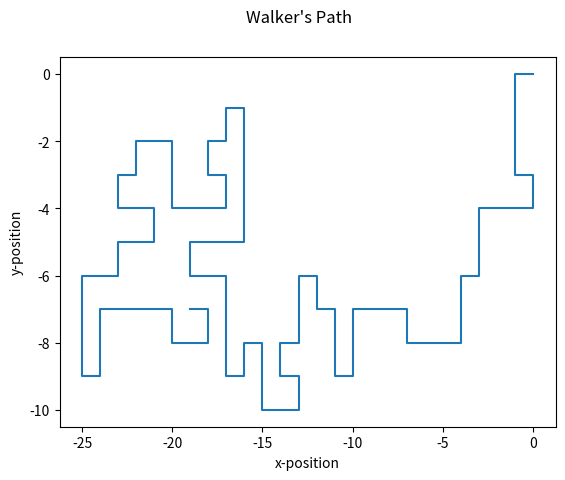

Reproduce this figure in Python.
#   File: walker.py
#   Author: Nawaf Abdullah
#   Creation Date: 19/Mar/2018
#   Description: Modeling of the random walker problem in 1D, 2D and 3D
import matplotlib.pyplot as plt
from mpl_toolkits.mplot3d import Axes3D
import random
from itertools import count
import numpy as np


class Walker:
    _ids = count(0)

    def __init__(self):
        """
        :param i_size: size of space the walker move around in
        """
        self.id = next(self._ids)
        self.z_switch = False
        self.x = [0]
        self.y = [0]
        self.z = [0]

    def reset(self):
        """
        Resets the walker's path
        """
        del self.x[:]
        del self.y[:]
        del self.z[:]

    def walk_1d(self, num_steps):
        """
        Calculates the walker path in 1D over time steps
            - In this method, the y-axis (self.y) is used as a time axis
        :param num_steps: number of steps
        :return: the walker path (self.x) vs time (self.y)
        """
        for i in range(num_steps - 1):
            r = random.randint(0, 100)
            if r > 50:
                self.x.append(self.x[i] + 1)
            else:
                self.x.append(self.x[i] - 1)
            self.y.append(self.y[i] + 1)
        self.z_switch = False
        return self.x, self.y

    def walk_2d(self, num_steps):
        """
        Calculates the walker path in 2D
        :param num_steps: number of steps
        :return: the walker path in 2D: self.x, self.y
        """
        for i in range(num_steps-1):
            r = random.randint(0, 100)
            if r <= 25:
                self.x.append(self.x[i] + 1)
                self.y.append(self.y[i])
            elif 25 < r <= 50:
                self.x.append(self.x[i] - 1)
                self.y.append(self.y[i])
            elif 50 < r <= 75:
                self.y.append(self.y[i] + 1)
                self.x.append(self.x[i])
            else:
                self.y.append(self.y[i] - 1)
                self.x.append(self.x[i])
        self.z_switch = False
        return self.x, self.y

    def saw_2d(self, num_steps):
        """
        Calculates self avoiding walker path in 2D
        :param num_steps: number of steps
        :return: the walker path in 2D: self.x, self.y
        """
        visited = []

        for i in range(num_steps-1):
            # print("index:", i)
            # print("rangeX: ", len(self.x) - 1)
            # print("rangeY: ", len(self.y) - 1)
            r = random.randint(0, 100)
            if r <= 25:
                if (self.x[i] + 1, self.y[i]) in visited:
                    self.x.append(self.x[i])
                    self.y.append(self.y[i])
                    continue
                else:
                    self.x.append(self.x[i] + 1)
                    self.y.append(self.y[i])
                    visited.append((self.x[i] + 1, self.y[i]))
            elif 25 < r <= 50:
                if (self.x[i] - 1, self.y[i]) in visited:
                    self.x.append(self.x[i])
                    self.y.append(self.y[i])
                    continue
                else:
                    self.x.append(self.x[i] - 1)
                    self.y.append(self.y[i])
                    visited.append((self.x[i] - 1, self.y[i]))
            elif 50 < r <= 75:
                if (self.x[i], self.y[i] + 1) in visited:
                    self.x.append(self.x[i])
                    self.y.append(self.y[i])
                    continue
                else:
                    self.y.append(self.y[i] + 1)
                    self.x.append(self.x[i])
                    visited.append((self.x[i], self.y[i] + 1))
            else:
                if (self.x[i], self.y[i] - 1) in visited:
                    self.x.append(self.x[i])
                    self.y.append(self.y[i])
                    continue
                else:
                    self.y.append(self.y[i] - 1)
                    self.x.append(self.x[i])
                    visited.append((self.x[i], self.y[i] - 1))
        self.z_switch = False
        return self.x, self.y

    def walk_3d(self, num_steps):
        """
        Calculates the walker path in 3D
        :param num_steps: number of steps
        :return: the walker path in 3D: self.x, self.y, self.z
        """
        for i in range(num_steps-1):
            r = random.randint(0, 100)
            if r <= 16.66:
                self.x.append(self.x[i] + 1)
                self.y.append(self.y[i])
                self.z.append(self.z[i])
            elif 16.66 < r <= 33.32:
                self.x.append(self.x[i] - 1)
                self.y.append(self.y[i])
                self.z.append(self.z[i])
            elif 33.32 < r <= 49.98:
                self.y.append(self.y[i] + 1)
                self.x.append(self.x[i])
                self.z.append(self.z[i])
            elif 49.98 < r <= 66.64:
                self.y.append(self.y[i] - 1)
                self.x.append(self.x[i])
                self.z.append(self.z[i])
            elif 66.64 < r < 83.33:
                self.z.append(self.z[i] + 1)
                self.x.append(self.x[i])
                self.y.append(self.y[i])
            else:
                self.z.append(self.z[i] - 1)
                self.x.append(self.x[i])
                self.y.append(self.y[i])
        self.z_switch = True
        return self.x, self.y, self.z

    def plot(self):
        """

        Plots the walker's path in 2D or 3D
        """
        if self.z_switch is True:
            ax = plt.axes(projection='3d')
            ax.plot3D(self.x, self.y, self.z, 'gray')
            plt.show()
        else:
            fig1 = plt.figure(1)
            fig1.suptitle("Walker's Path")
            plt.xlabel("x-position")
            plt.ylabel("y-position")
            plt.plot(self.x, self.y)
            plt.show()


bob = Walker()
bob.saw_2d(500)
bob.plot()

